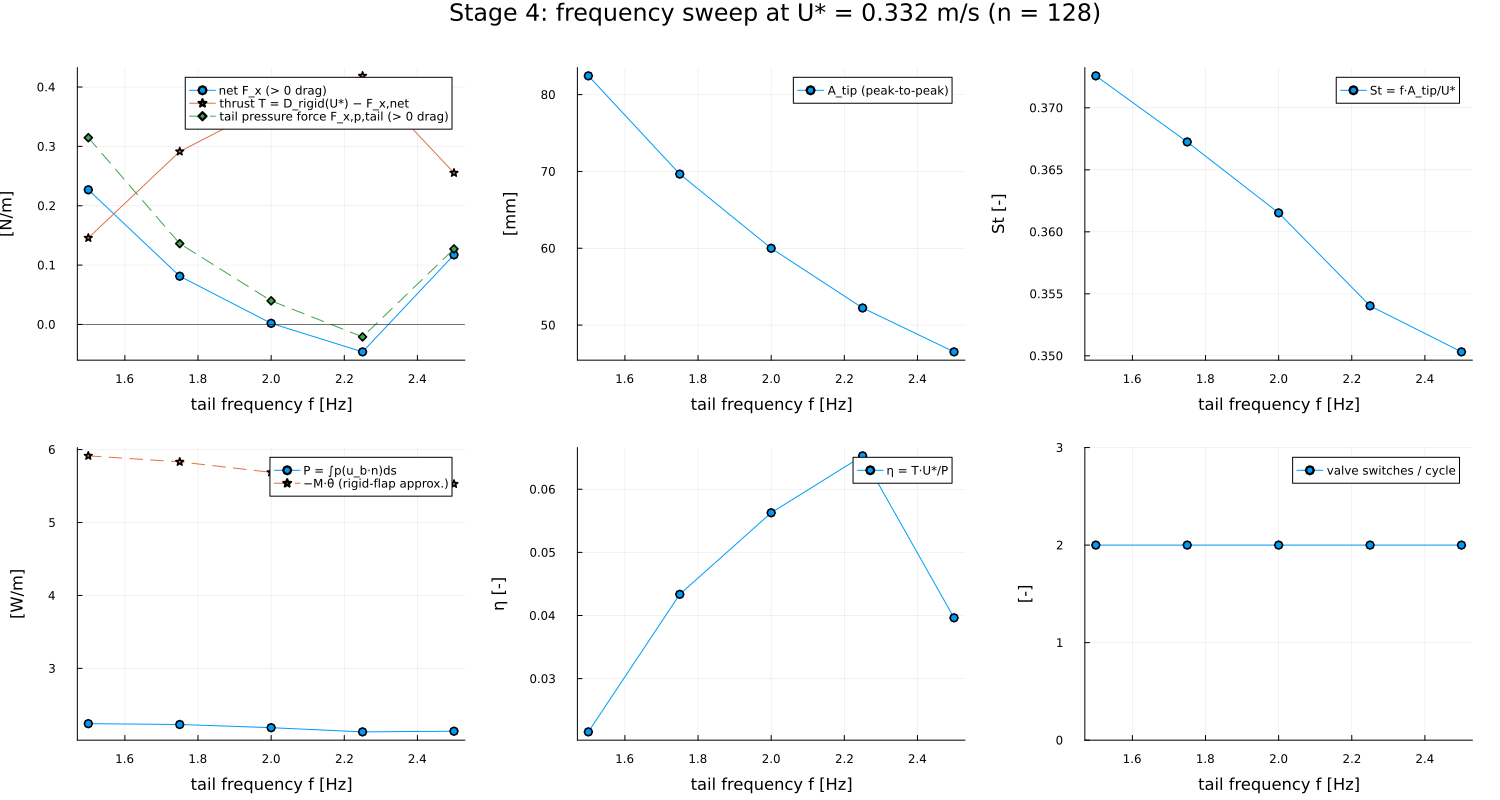

Data behind this chart, as committed beside it:
case, f, U_star, n, t_avg_from, t_avg_to, Fx_net, Fx_net_1st_half, Fx_net_2nd_half, thrust_net, T_tail_p, theta_pp, theta_mean, A_tip_pp, St, P_in, P_M, eta_tail_p, Fy_amp, switches_per_cycle, steps, wall_s, D_rigid, T
f1.50, 1.5, 0.3319, 128, 2.0, 6.0, 0.2269, 0.2157, 0.2388, -0.2269, -0.3146, 0.916, -0.0001305, 0.08244, 0.3726, 2.242, 5.914, -0.04658, 148.5, 2.0, 4058, 283.3, 0.3726, 0.1457
f1.75, 1.75, 0.3319, 128, 2.286, 5.714, 0.08125, 0.0707, 0.09344, -0.08125, -0.1361, 0.7739, 0.0001261, 0.06966, 0.3672, 2.231, 5.831, -0.02026, 151.9, 2, 3983, 248.3, 0.3726, 0.2914
f2.00, 2.0, 0.3319, 128, 2.0, 5.0, 0.001821, -0.007589, 0.01237, -0.001821, -0.03976, 0.6667, -2.7807419828823443e-5, 0.06, 0.3615, 2.187, 5.688, -0.006034, 152.2, 2.0, 3781, 234.9, 0.3726, 0.3708
f2.25, 2.25, 0.3319, 128, 3.111, 5.778, -0.04627, -0.08433, -0.006898, 0.04627, 0.02102, 0.5803, -0.005911, 0.05223, 0.354, 2.13, 5.518, 0.003276, 152.4, 2.0, 4630, 228.3, 0.3726, 0.4189
f2.50, 2.5, 0.3319, 128, 2.0, 4.4, 0.1172, 0.125, 0.1148, -0.1172, -0.1272, 0.5168, 0.03088, 0.04651, 0.3503, 2.139, 5.528, -0.01974, 149.4, 2, 3090, 220.9, 0.3726, 0.2554
